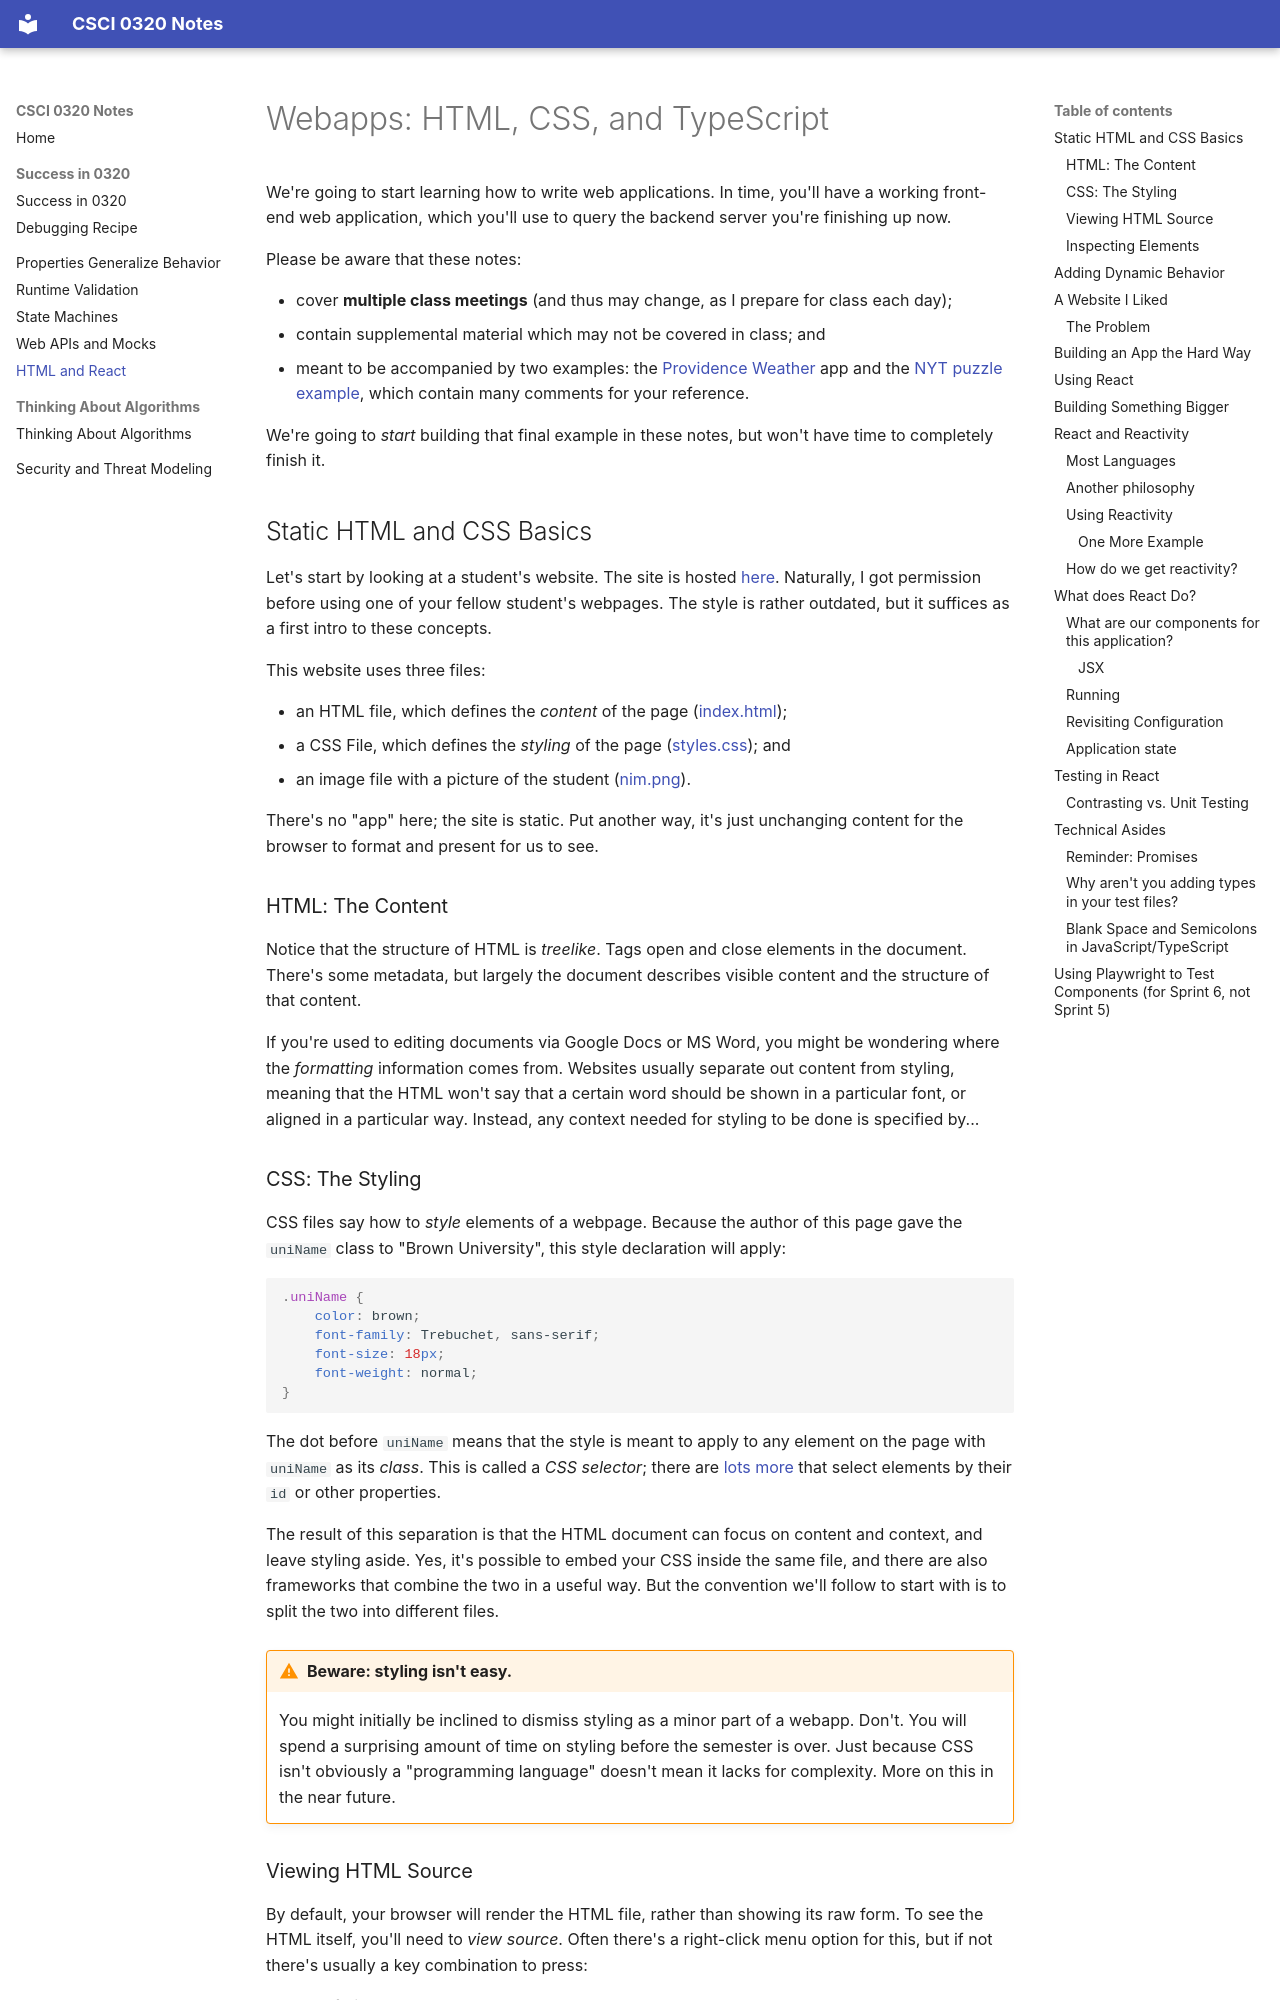

repository: cs0320/notes · page: 06-html-react/06-html-react.html · generator: mkdocs

# Webapps: HTML, CSS, and TypeScript

We're going to start learning how to write web applications. In time, you'll have a working front-end web application, which you'll use to query the backend server you're finishing up now. 

Please be aware that these notes:

* cover __multiple class meetings__ (and thus may change, as I prepare for class each day); 
* contain supplemental material which may not be covered in class; and 
* meant to be accompanied by two examples: the [Providence Weather](https://github.com/tnelson/pvd-weather) app and the [NYT puzzle example](https://github.com/cs0320/class-livecode/tree/main/F26/oct07), which contain many comments for your reference. 

We're going to _start_ building that final example in these notes, but won't have time to completely finish it. 

## Static HTML and CSS Basics

Let's start by looking at a student's website. The site is hosted [here](http://tnelson.github.io/other/nim). Naturally, I got permission before using one of your fellow student's webpages. The style is rather outdated, but it suffices as a first intro to these concepts.

This website uses three files:

* an HTML file, which defines the _content_ of the page ([index.html](http://tnelson.github.io/other/nim/index.html));
* a CSS File, which defines the _styling_ of the page ([styles.css](http://tnelson.github.io/other/nim/styles.css)); and 
* an image file with a picture of the student ([nim.png](http://tnelson.github.io/other/nim/nim/nim.png)).

There's no "app" here; the site is static. Put another way, it's just unchanging content for the browser to format and present for us to see.

### HTML: The Content

Notice that the structure of HTML is _treelike_. Tags open and close elements in the document. There's some metadata, but largely the document describes visible content and the structure of that content.

If you're used to editing documents via Google Docs or MS Word, you might be wondering where the _formatting_ information comes from. Websites usually separate out content from styling, meaning that the HTML won't say that a certain word should be shown in a particular font, or aligned in a particular way. Instead, any context needed for styling to be done is specified by...
